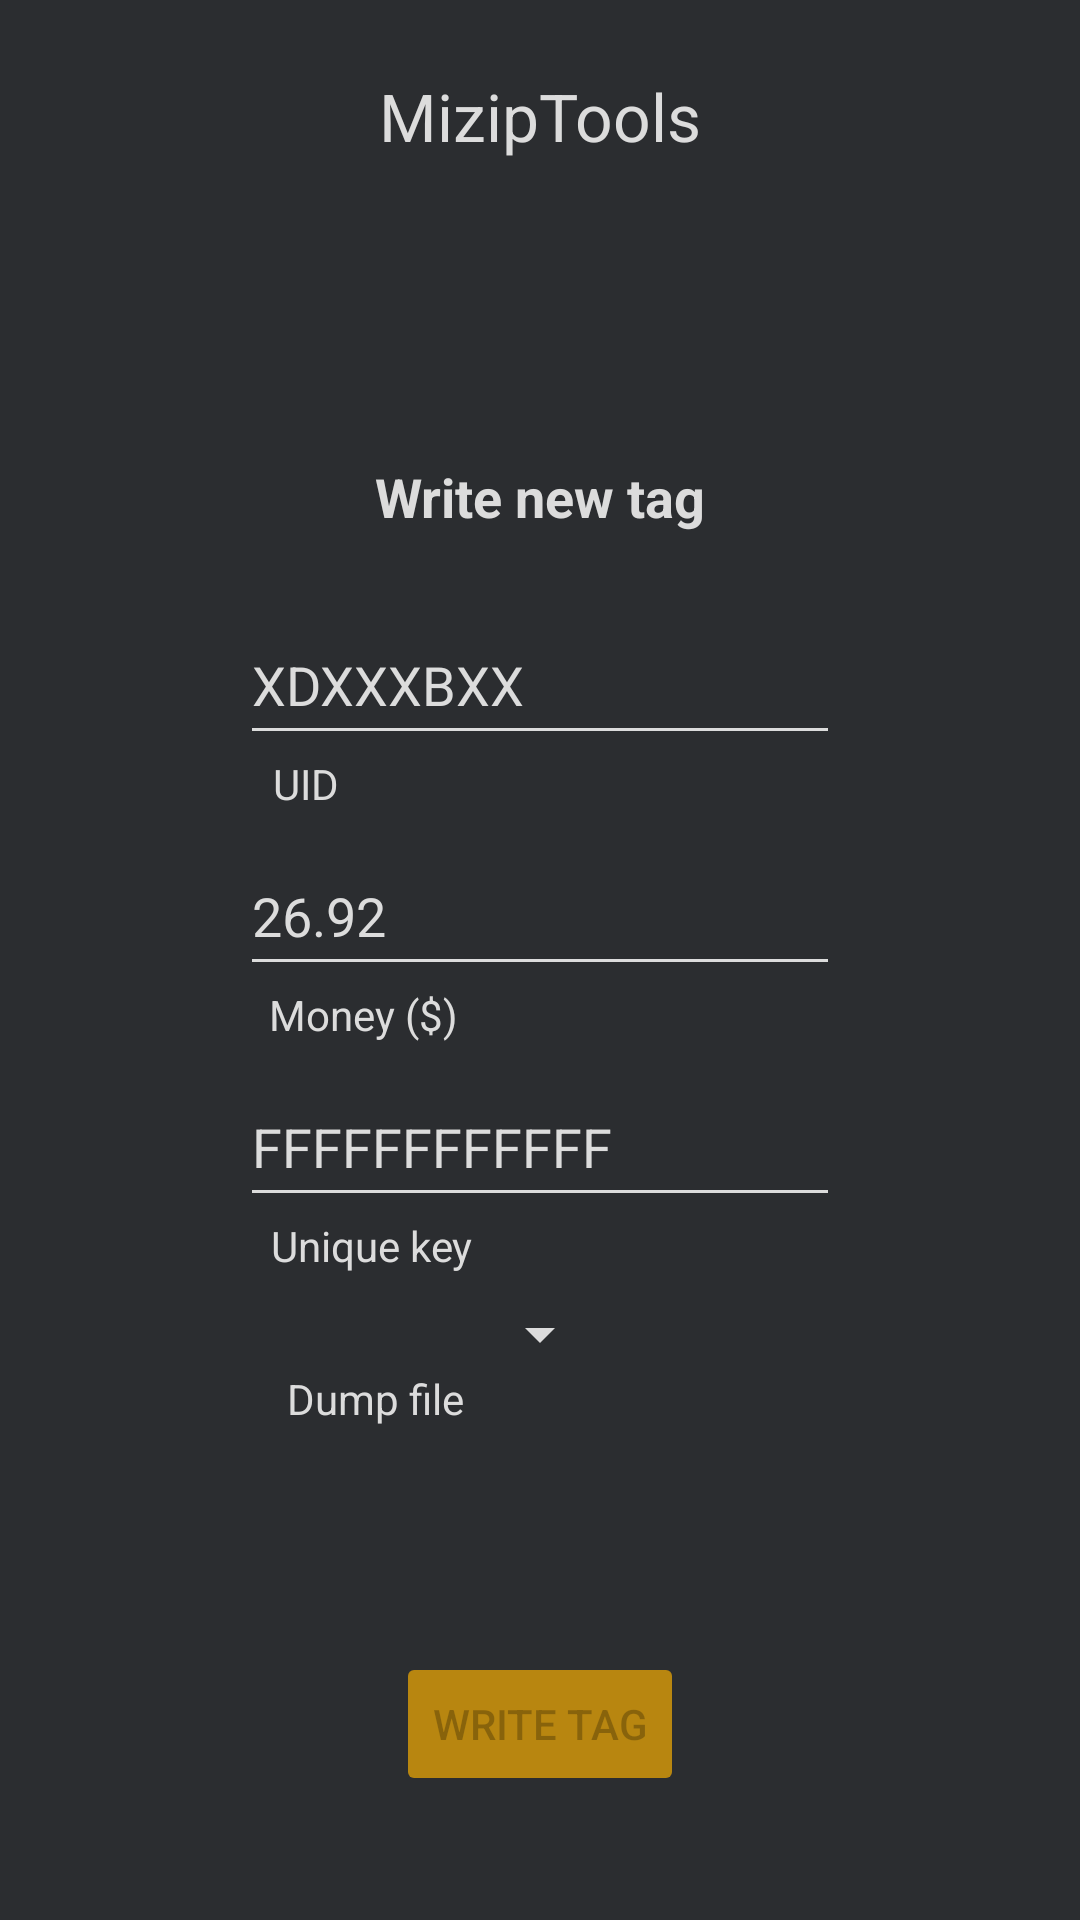

Layout XML and referenced resources for this Android screen:
<!-- AndroidManifest.xml: application theme Theme.MiZIpTools -->
<!-- res/layout/activity_write_new.xml -->
<?xml version="1.0" encoding="utf-8"?>
<androidx.constraintlayout.widget.ConstraintLayout xmlns:android="http://schemas.android.com/apk/res/android"
    xmlns:app="http://schemas.android.com/apk/res-auto"
    xmlns:tools="http://schemas.android.com/tools"
    android:layout_width="match_parent"
    android:layout_height="match_parent"
    android:background="#2B2D30"
    tools:context="com.laen.miziptools.MainActivity">

    <TextView
        android:id="@+id/legendeChoixFichier"
        android:layout_width="wrap_content"
        android:layout_height="wrap_content"
        android:text="@string/fichier_dump"
        android:textColor="#DCDCDC"
        app:layout_constraintEnd_toEndOf="parent"
        app:layout_constraintHorizontal_bias="0.318"
        app:layout_constraintStart_toStartOf="parent"
        app:layout_constraintTop_toBottomOf="@+id/choixFichierNew" />

    <TextView
        android:id="@+id/textView4"
        android:layout_width="wrap_content"
        android:layout_height="wrap_content"
        android:text="@string/cle_unique"
        android:textColor="#DCDCDC"
        app:layout_constraintEnd_toEndOf="parent"
        app:layout_constraintHorizontal_bias="0.309"
        app:layout_constraintStart_toStartOf="parent"
        app:layout_constraintTop_toBottomOf="@+id/b_key" />

    <TextView
        android:id="@+id/textView2"
        android:layout_width="wrap_content"
        android:layout_height="wrap_content"
        android:text="@string/solde_en_euros"
        android:textColor="#DCDCDC"
        app:layout_constraintEnd_toEndOf="parent"
        app:layout_constraintHorizontal_bias="0.302"
        app:layout_constraintStart_toStartOf="parent"
        app:layout_constraintTop_toBottomOf="@+id/nouveau_solde" />

    <TextView
        android:id="@+id/sous_titre"
        android:layout_width="wrap_content"
        android:layout_height="wrap_content"
        android:layout_marginTop="100dp"
        android:text="@string/ecrire_une_nouvelle_cle"
        android:textAllCaps="false"
        android:textAppearance="@style/TextAppearance.AppCompat.Medium"
        android:textColor="#DCDCDC"
        android:textStyle="bold"
        app:flow_horizontalAlign="center"
        app:layout_constraintEnd_toEndOf="parent"
        app:layout_constraintHorizontal_bias="0.5"
        app:layout_constraintStart_toStartOf="parent"
        app:layout_constraintTop_toBottomOf="@+id/titre" />

    <TextView
        android:id="@+id/titre"
        android:layout_width="wrap_content"
        android:layout_height="wrap_content"
        android:layout_marginTop="24dp"
        android:text="@string/miziptools"
        android:textAppearance="@style/TextAppearance.AppCompat.Large"
        android:textColor="#DCDCDC"
        app:flow_horizontalAlign="center"
        app:layout_constraintEnd_toEndOf="parent"
        app:layout_constraintHorizontal_bias="0.5"
        app:layout_constraintStart_toStartOf="parent"
        app:layout_constraintTop_toTopOf="parent"
        tools:ignore="MissingConstraints" />

    <EditText
        android:id="@+id/uid_base"
        android:layout_width="200dp"
        android:layout_height="50dp"
        android:layout_marginTop="24dp"
        android:backgroundTint="#DCDCDC"
        android:drawableTint="#9AFFFFFF"
        android:foregroundTint="#DCDCDC"
        android:hint="@string/uid"
        android:inputType="text|textNoSuggestions"
        android:maxLength="8"
        android:text="@string/base_uid"
        android:textColor="#DCDCDC"
        app:layout_constraintEnd_toEndOf="parent"
        app:layout_constraintHorizontal_bias="0.5"
        app:layout_constraintStart_toStartOf="parent"
        app:layout_constraintTop_toBottomOf="@+id/sous_titre"
        tools:ignore="MissingConstraints" />

    <EditText
        android:id="@+id/nouveau_solde"
        android:layout_width="200dp"
        android:layout_height="50dp"
        android:layout_marginTop="8dp"
        android:backgroundTint="#DCDCDC"
        android:drawableTint="#9AFFFFFF"
        android:ems="10"
        android:hint="@string/solde_en_euros"
        android:inputType="number|numberDecimal"
        android:maxLength="5"
        android:text="@string/base_money"
        android:textColor="#DCDCDC"
        android:textColorHint="#DCDCDC"
        app:layout_constraintEnd_toEndOf="parent"
        app:layout_constraintHorizontal_bias="0.5"
        app:layout_constraintStart_toStartOf="parent"
        app:layout_constraintTop_toBottomOf="@+id/textView" />

    <EditText
        android:id="@+id/b_key"
        android:layout_width="200dp"
        android:layout_height="50dp"
        android:layout_marginTop="8dp"
        android:backgroundTint="#DCDCDC"
        android:drawableTint="#9AFFFFFF"
        android:ems="10"
        android:hint="@string/cles_a_et_b"
        android:inputType="text"
        android:maxLength="12"
        android:text="@string/base_key"
        android:textColor="#DCDCDC"
        app:layout_constraintEnd_toEndOf="parent"
        app:layout_constraintHorizontal_bias="0.5"
        app:layout_constraintStart_toStartOf="parent"
        app:layout_constraintTop_toBottomOf="@+id/textView2" />

    <Button
        android:id="@+id/write_new_key"
        android:layout_width="wrap_content"
        android:layout_height="wrap_content"
        android:layout_marginTop="75dp"
        android:backgroundTint="#AAFFB300"
        android:enabled="false"
        android:text="@string/ecrire_la_cle"
        app:layout_constraintEnd_toEndOf="parent"
        app:layout_constraintHorizontal_bias="0.5"
        app:layout_constraintStart_toStartOf="parent"
        app:layout_constraintTop_toBottomOf="@+id/legendeChoixFichier" />

    <TextView
        android:id="@+id/textView"
        android:layout_width="wrap_content"
        android:layout_height="wrap_content"
        android:text="@string/uid"
        android:textColor="#DCDCDC"
        app:layout_constraintEnd_toEndOf="parent"
        app:layout_constraintHorizontal_bias="0.269"
        app:layout_constraintStart_toStartOf="parent"
        app:layout_constraintTop_toBottomOf="@+id/uid_base" />

    <Spinner
        android:id="@+id/choixFichierNew"
        android:layout_width="wrap_content"
        android:layout_height="wrap_content"
        android:layout_marginTop="8dp"
        android:backgroundTint="#DCDCDC"
        app:layout_constraintEnd_toEndOf="parent"
        app:layout_constraintHorizontal_bias="0.5"
        app:layout_constraintStart_toStartOf="parent"
        app:layout_constraintTop_toBottomOf="@+id/textView4" />


</androidx.constraintlayout.widget.ConstraintLayout>
<!-- resources referenced by this layout -->
<resources>
  <string name="base_key">FFFFFFFFFFFF</string>
  <string name="base_money">26.92</string>
  <string name="base_uid">XDXXXBXX</string>
  <string name="cle_unique">Unique key</string>
  <string name="cles_a_et_b">A and B keys</string>
  <string name="ecrire_la_cle">Write tag</string>
  <string name="ecrire_une_nouvelle_cle">Write new tag</string>
  <string name="fichier_dump">Dump file</string>
  <string name="miziptools">MizipTools</string>
  <string name="solde_en_euros">Money ($)</string>
  <string name="uid">UID</string>
  <style name="Theme.MiZIpTools" parent="android:Theme.Material.Light.NoActionBar" />
</resources>
